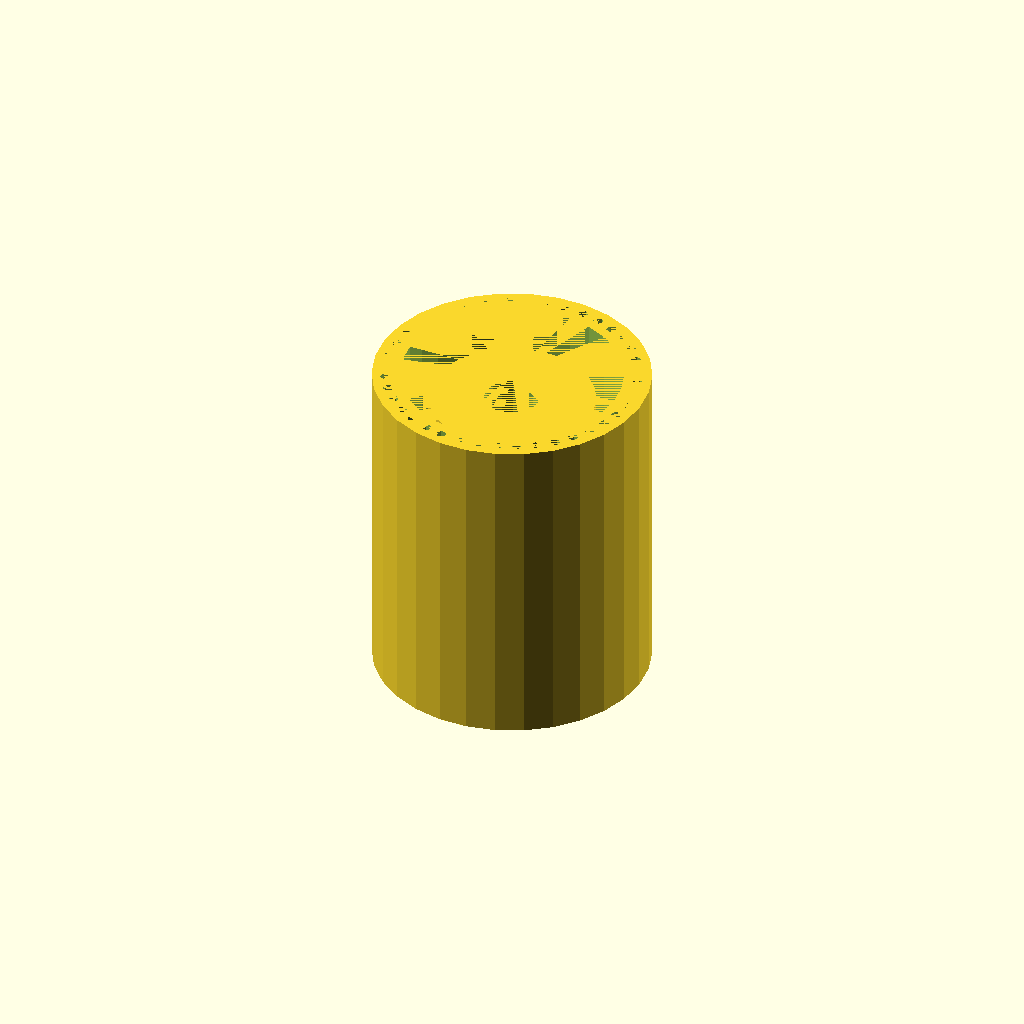
Cell 1 — every parameter at its default value.
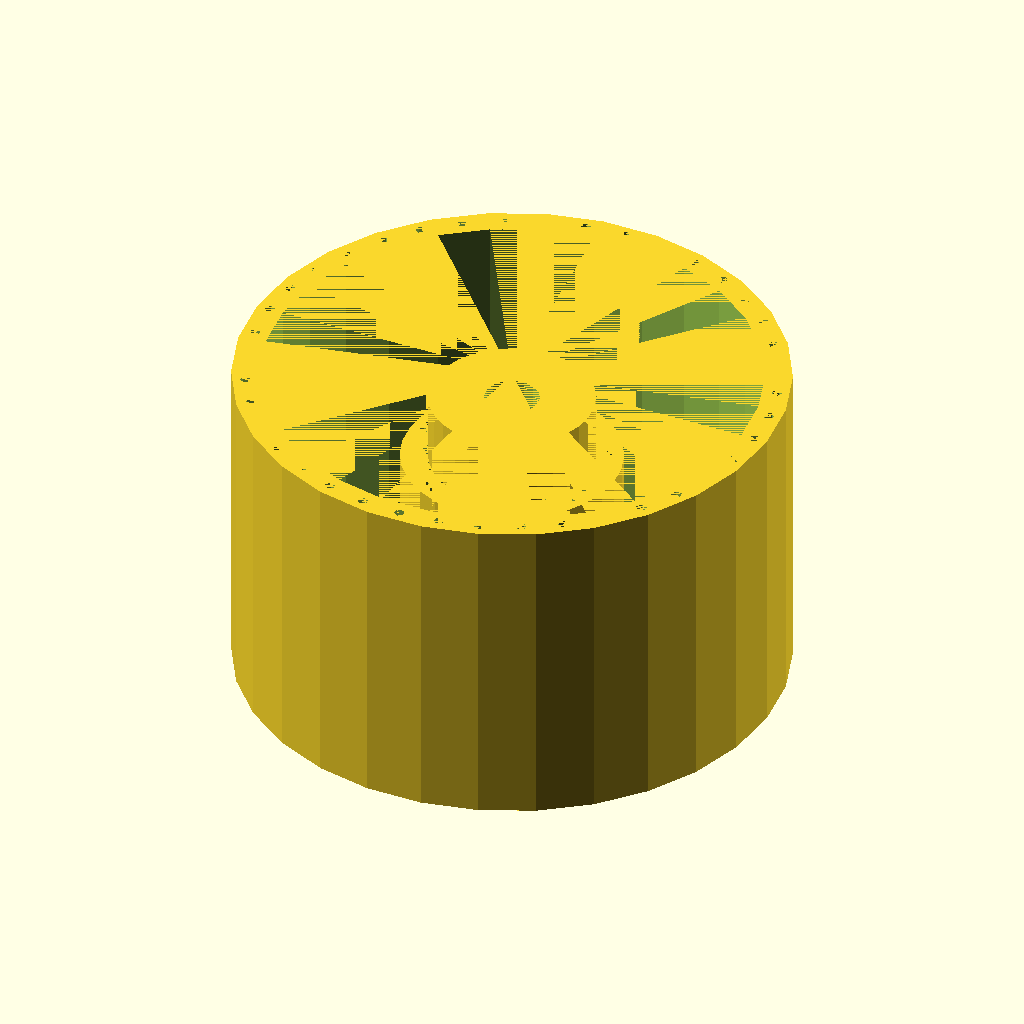
Cell 2 — outer_diameter set to 100, the other parameters unchanged.
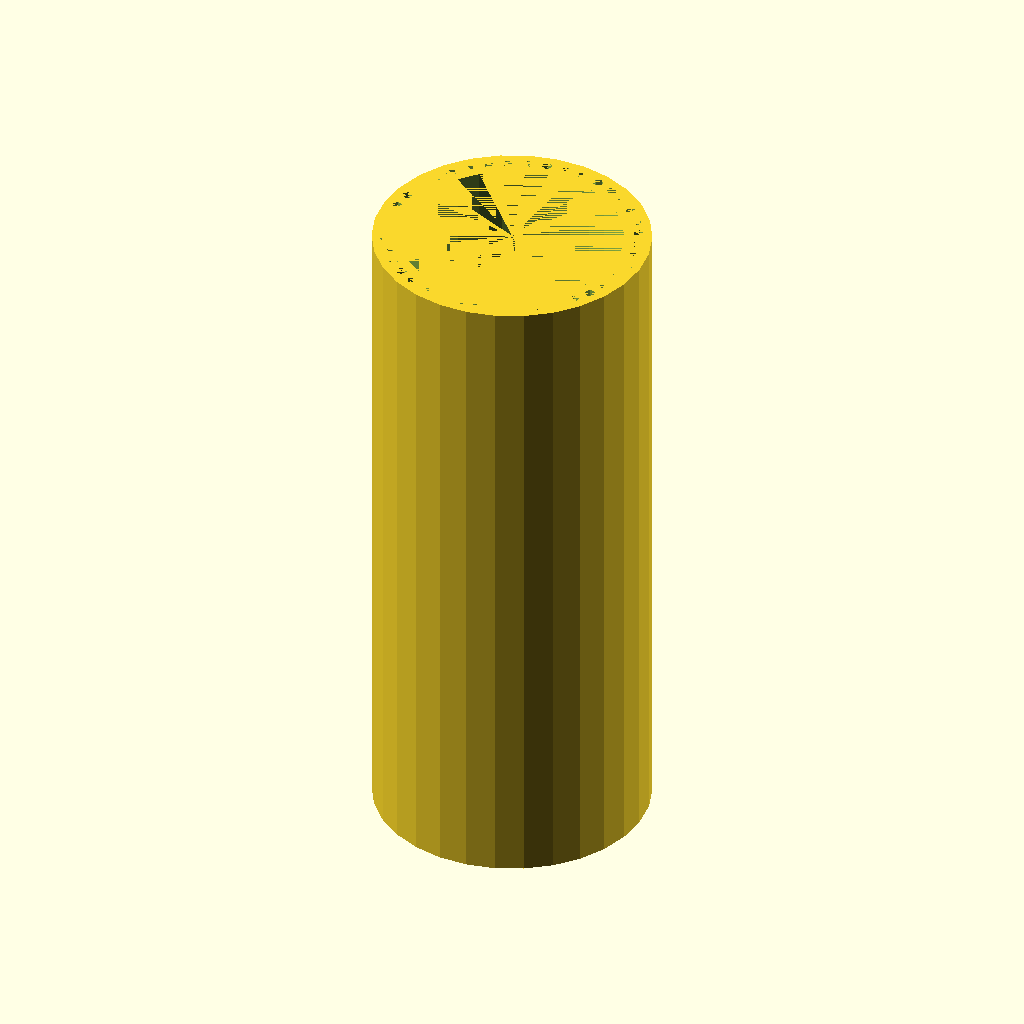
Cell 3: the same model with outer_length = 120.
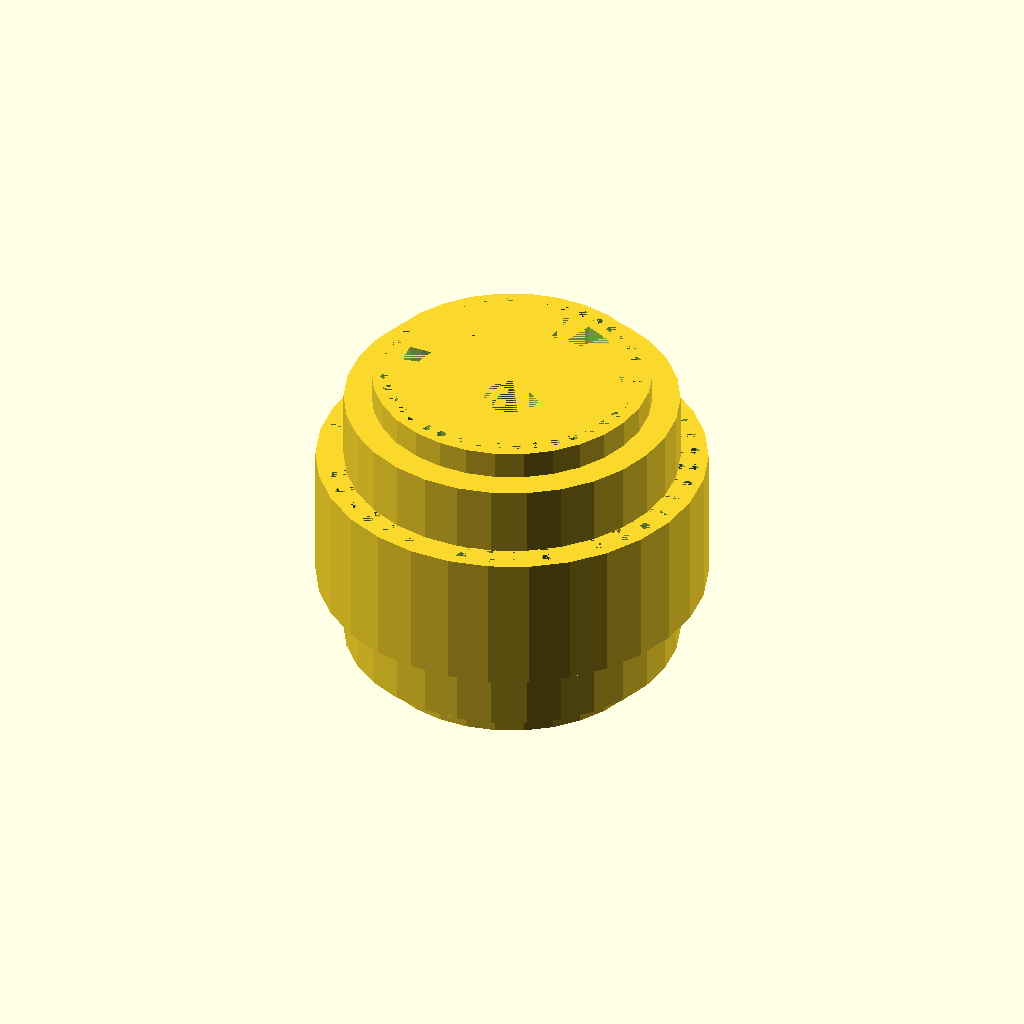
Cell 4 — inner_hub_diameter set to 60, the other parameters unchanged.
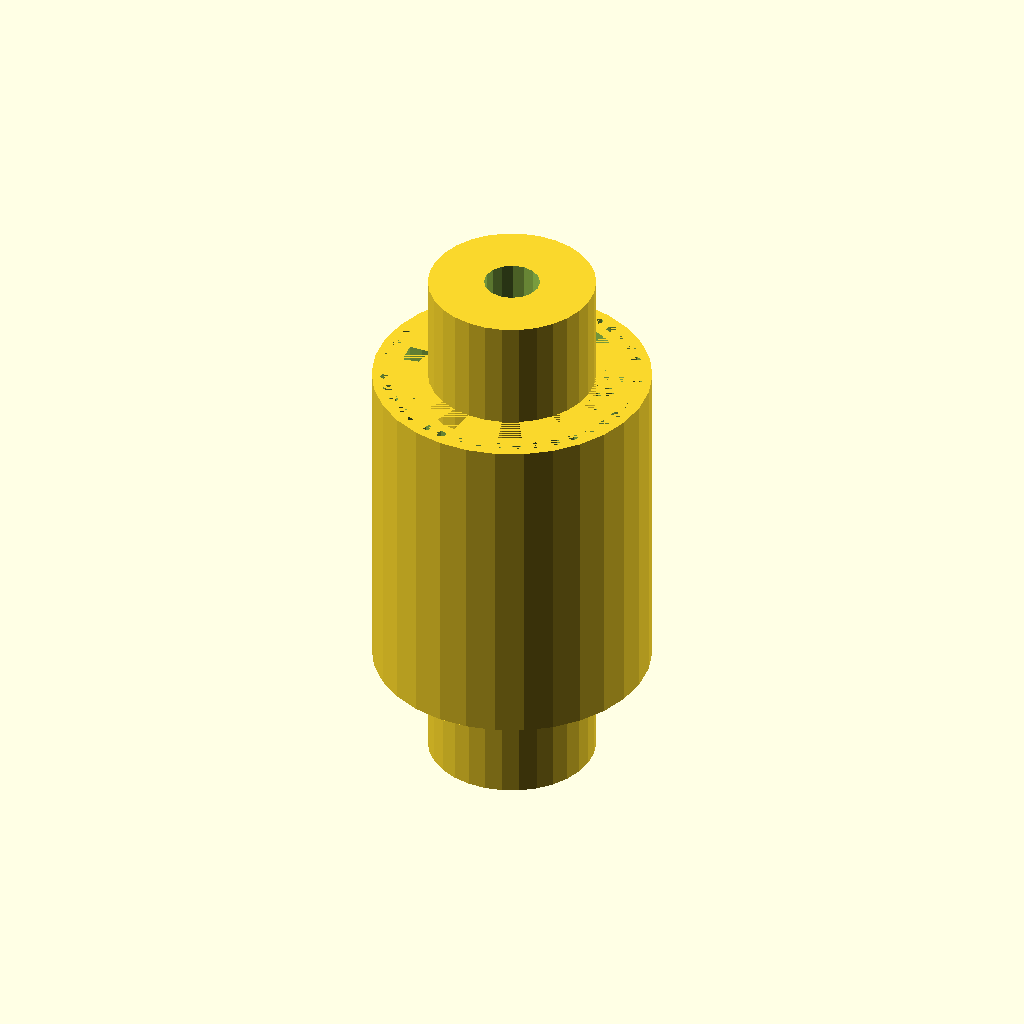
Cell 5: inner_hub_length = 50 (everything else at default).
All cells are drawn from one camera (rotation 55°, 0°, 25°, orthographic, colour scheme Cornfield), so only the parameter changes between them.
The OpenSCAD source (2025-02-24/obj13_10-29-46/output_1/scad_file_2025-02-24_10-31-17.scad):

// Parameters
outer_diameter = 50;
outer_length = 60;
wall_thickness = 5;
inner_hub_diameter = 30;
inner_hub_length = 25;
shaft_hole_diameter = 10;
elastomer_thickness = 5;
tooth_count = 40;
tooth_depth = 2;
tooth_width = 2;
tooth_height = 2;

// Outer Casing with uniform cylindrical shape and inner teeth
module outer_casing() {
    difference() {
        cylinder(d=outer_diameter, h=outer_length, center=true);
        cylinder(d=outer_diameter - 2 * wall_thickness, h=outer_length, center=true);
        
        // Add fine teeth on the inner surface
        for (i = [0:tooth_count-1]) {
            rotate([0, 0, i * 360 / tooth_count])
                translate([(outer_diameter - wall_thickness) / 2, 0, 0])
                cylinder(d=tooth_width, h=outer_length, center=true);
        }
    }
}

// Inner Hub with distinct flat circular face and fine teeth
module inner_hub() {
    difference() {
        cylinder(d=inner_hub_diameter, h=inner_hub_length, center=true);
        cylinder(d=shaft_hole_diameter, h=inner_hub_length + 2, center=true);
        
        // Add fine teeth on the outer surface
        for (i = [0:tooth_count-1]) {
            rotate([0, 0, i * 360 / tooth_count])
                translate([(inner_hub_diameter + tooth_depth) / 2, 0, 0])
                cylinder(d=tooth_width, h=inner_hub_length, center=true);
        }
    }
}

// Elastomeric Coupling Element with fine teeth on inner and outer surfaces
module elastomeric_coupling_element() {
    difference() {
        cylinder(d=inner_hub_diameter + 2 * elastomer_thickness, h=inner_hub_length, center=true);
        cylinder(d=inner_hub_diameter, h=inner_hub_length + 2, center=true);
        
        // Add fine teeth on the outer surface
        for (i = [0:tooth_count-1]) {
            rotate([0, 0, i * 360 / tooth_count])
                translate([(inner_hub_diameter + elastomer_thickness) / 2, 0, 0])
                cylinder(d=tooth_width, h=inner_hub_length, center=true);
        }
        
        // Add fine teeth on the inner surface
        for (i = [0:tooth_count-1]) {
            rotate([0, 0, i * 360 / tooth_count])
                translate([(inner_hub_diameter) / 2, 0, 0])
                cylinder(d=tooth_width, h=inner_hub_length, center=true);
        }
    }
}

// Assemble the coupling
module flexible_coupling() {
    outer_casing();
    
    translate([0, 0, inner_hub_length / 2])
        inner_hub();
    
    translate([0, 0, -inner_hub_length / 2])
        inner_hub();
    
    elastomeric_coupling_element();
}

// Render the model
flexible_coupling();
Customizer parameters (derived from the source; name, type, default, range or options):
outer_diameter: number, default 50
outer_length: number, default 60
wall_thickness: number, default 5
inner_hub_diameter: number, default 30
inner_hub_length: number, default 25
shaft_hole_diameter: number, default 10
elastomer_thickness: number, default 5
tooth_count: number, default 40
tooth_depth: number, default 2
tooth_width: number, default 2
tooth_height: number, default 2
